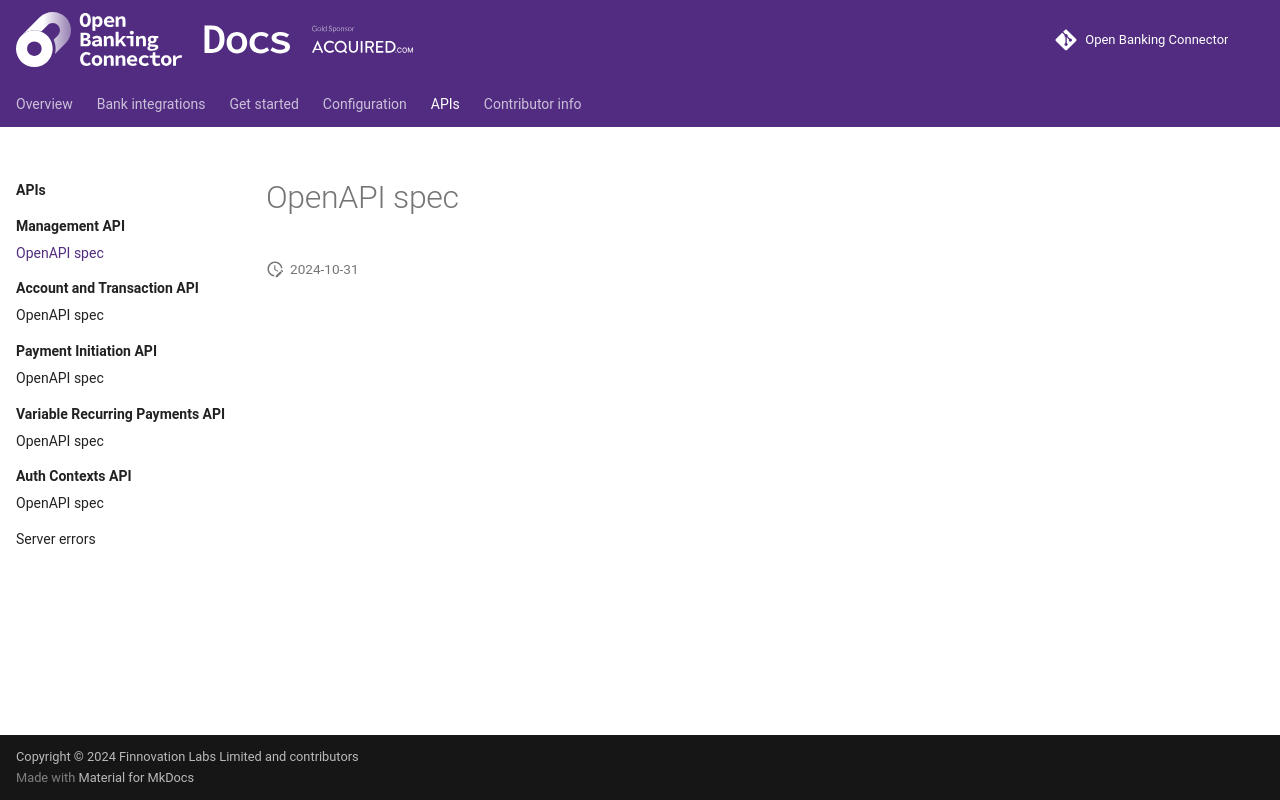

repository: finlabsuk/open-banking-connector · page: apis/management/openapi/index.html · generator: mkdocs

# OpenAPI spec    

!!swagger openapi-manage.json!!
